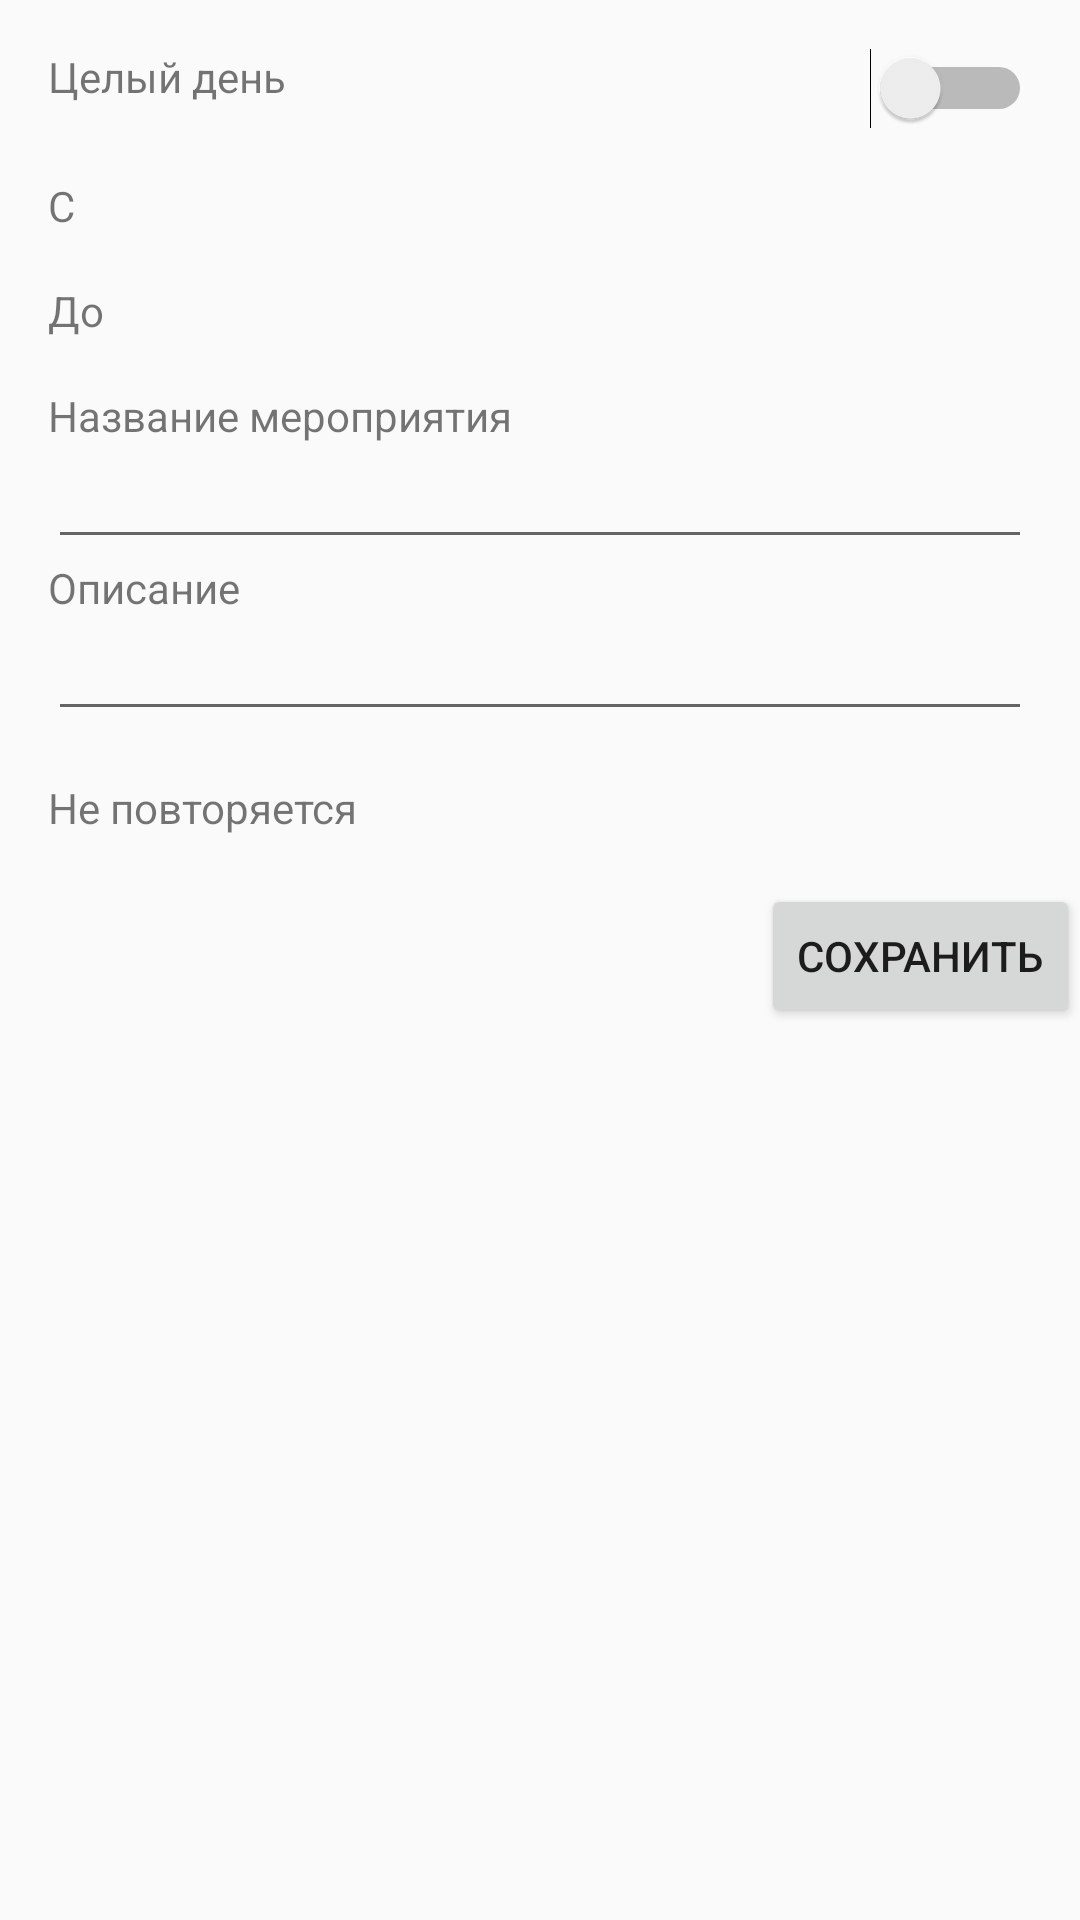

Layout XML and referenced resources for this Android screen:
<!-- AndroidManifest.xml: application theme MyAppTheme -->
<!-- res/layout/activity_add_task.xml -->
<?xml version="1.0" encoding="utf-8"?>
<LinearLayout xmlns:android="http://schemas.android.com/apk/res/android"
    xmlns:app="http://schemas.android.com/apk/res-auto"
    xmlns:tools="http://schemas.android.com/tools"
    android:layout_width="match_parent"
    android:layout_height="match_parent"
    android:orientation="vertical"
    tools:context="com.course.innopolis.mytaskmanager.AddTaskActivity">

    <RelativeLayout
        android:orientation="horizontal"
        android:layout_width="match_parent"
        android:layout_height="wrap_content"
        android:layout_marginLeft="@dimen/fab_margin"
        android:layout_marginRight="@dimen/fab_margin"
        android:layout_marginBottom="@dimen/fab_margin">

        <TextView
            android:layout_width="match_parent"
            android:layout_height="wrap_content"
            android:text="@string/all_day"
            android:layout_marginTop="@dimen/fab_margin"
            android:layout_alignParentLeft="true"
            />
        <Switch
            android:id="@+id/allDayTask"
            android:layout_width="wrap_content"
            android:layout_height="wrap_content"
            android:layout_marginTop="@dimen/fab_margin"
            android:layout_alignParentRight="true"/>
    </RelativeLayout>


    <RelativeLayout
        android:orientation="horizontal"
        android:layout_width="match_parent"
        android:layout_height="wrap_content"
        android:layout_marginLeft="@dimen/fab_margin"
        android:layout_marginRight="@dimen/fab_margin"
        android:layout_marginBottom="@dimen/fab_margin">
        <TextView
            android:layout_width="wrap_content"
            android:layout_height="wrap_content"
            android:text="@string/time_beg"
            android:layout_alignParentLeft="true" />
        <TextView
            android:id="@+id/dateBeg"
            android:layout_width="wrap_content"
            android:layout_height="wrap_content"
            android:layout_marginRight="@dimen/fab_margin"
            android:layout_toLeftOf="@+id/timeBeg" />
        <TextView
            android:id="@+id/timeBeg"
            android:layout_width="wrap_content"
            android:layout_height="wrap_content"
            android:layout_alignParentRight="true" />
    </RelativeLayout>

    <RelativeLayout
        android:orientation="horizontal"
        android:layout_width="match_parent"
        android:layout_height="wrap_content"
        android:layout_marginLeft="@dimen/fab_margin"
        android:layout_marginRight="@dimen/fab_margin"
        android:layout_marginBottom="@dimen/fab_margin">
        <TextView
            android:layout_width="wrap_content"
            android:layout_height="wrap_content"
            android:text="@string/time_end"
            android:layout_alignParentLeft="true" />
        <TextView
            android:id="@+id/dateEnd"
            android:layout_width="wrap_content"
            android:layout_height="wrap_content"
            android:layout_marginRight="@dimen/fab_margin"
            android:layout_toLeftOf="@+id/timeEnd" />
        <TextView
            android:id="@+id/timeEnd"
            android:layout_width="wrap_content"
            android:layout_height="wrap_content"
            android:layout_alignParentRight="true" />
    </RelativeLayout>

    <RelativeLayout
        android:orientation="vertical"
        android:layout_width="match_parent"
        android:layout_height="wrap_content"
        android:layout_marginLeft="@dimen/fab_margin"
        android:layout_marginRight="@dimen/fab_margin"
        >
        <TextView
            android:layout_width="wrap_content"
            android:layout_height="wrap_content"
            android:text="@string/task_name"
            android:layout_marginBottom="@dimen/fab_margin"/>
        <EditText
            android:id="@+id/taskName"
            android:layout_width="match_parent"
            android:layout_height="wrap_content"
            android:layout_marginTop="@dimen/fab_margin"/>
    </RelativeLayout>

    <RelativeLayout
        android:orientation="vertical"
        android:layout_width="match_parent"
        android:layout_height="wrap_content"
        android:layout_marginLeft="@dimen/fab_margin"
        android:layout_marginRight="@dimen/fab_margin"
        android:layout_marginBottom="@dimen/fab_margin">
        <TextView
            android:layout_width="wrap_content"
            android:layout_height="wrap_content"
            android:text="@string/task_description"
            android:layout_marginBottom="@dimen/fab_margin"/>
        <EditText
            android:id="@+id/taskDescription"
            android:layout_width="match_parent"
            android:layout_height="wrap_content"
            android:inputType="textLongMessage"
            android:layout_marginTop="@dimen/fab_margin"/>
    </RelativeLayout>

    <RelativeLayout
        android:orientation="vertical"
        android:layout_width="match_parent"
        android:layout_height="wrap_content"
        android:layout_marginLeft="@dimen/fab_margin"
        android:layout_marginRight="@dimen/fab_margin"
        android:layout_marginBottom="@dimen/fab_margin">
        <TextView
            android:id="@+id/taskPeriodicity"
            android:layout_width="wrap_content"
            android:layout_height="wrap_content"
            android:text="@string/task_periodicity"/>
    </RelativeLayout>


    <LinearLayout
        android:layout_width="match_parent"
        android:layout_height="wrap_content"
        android:orientation="horizontal"
        android:gravity="right">

        <Button
            android:id="@+id/saveButton"
            android:layout_width="wrap_content"
            android:layout_height="wrap_content"
            android:text="Сохранить" />
    </LinearLayout>

</LinearLayout>
<!-- resources referenced by this layout -->
<resources>
  <dimen name="fab_margin">16dp</dimen>
  <string name="all_day">Целый день</string>
  <string name="task_description">Описание</string>
  <string name="task_name">Название мероприятия</string>
  <string name="task_periodicity">Не повторяется</string>
  <string name="time_beg">С</string>
  <string name="time_end">До</string>
  <style name="MyAppTheme" parent="AppTheme">
          
          <item name="colorPrimary">@color/colorPrimaryMy</item>
          <item name="colorPrimaryDark">@color/colorPrimaryDarkMy</item>
          <item name="colorAccent">@color/colorAccentMy</item>
      </style>
  <style name="AppTheme" parent="Theme.AppCompat.Light.DarkActionBar">
          
          <item name="colorPrimary">@color/colorPrimary</item>
          <item name="colorPrimaryDark">@color/colorPrimaryDark</item>
          <item name="colorAccent">@color/colorAccent</item>
      </style>
  <color name="colorPrimaryMy">#90A4AE</color>
  <color name="colorPrimaryDarkMy">#62757F</color>
  <color name="colorAccentMy">#FF7043</color>
  <color name="colorPrimary">#3F51B5</color>
  <color name="colorPrimaryDark">#303F9F</color>
  <color name="colorAccent">#FF4081</color>
</resources>
